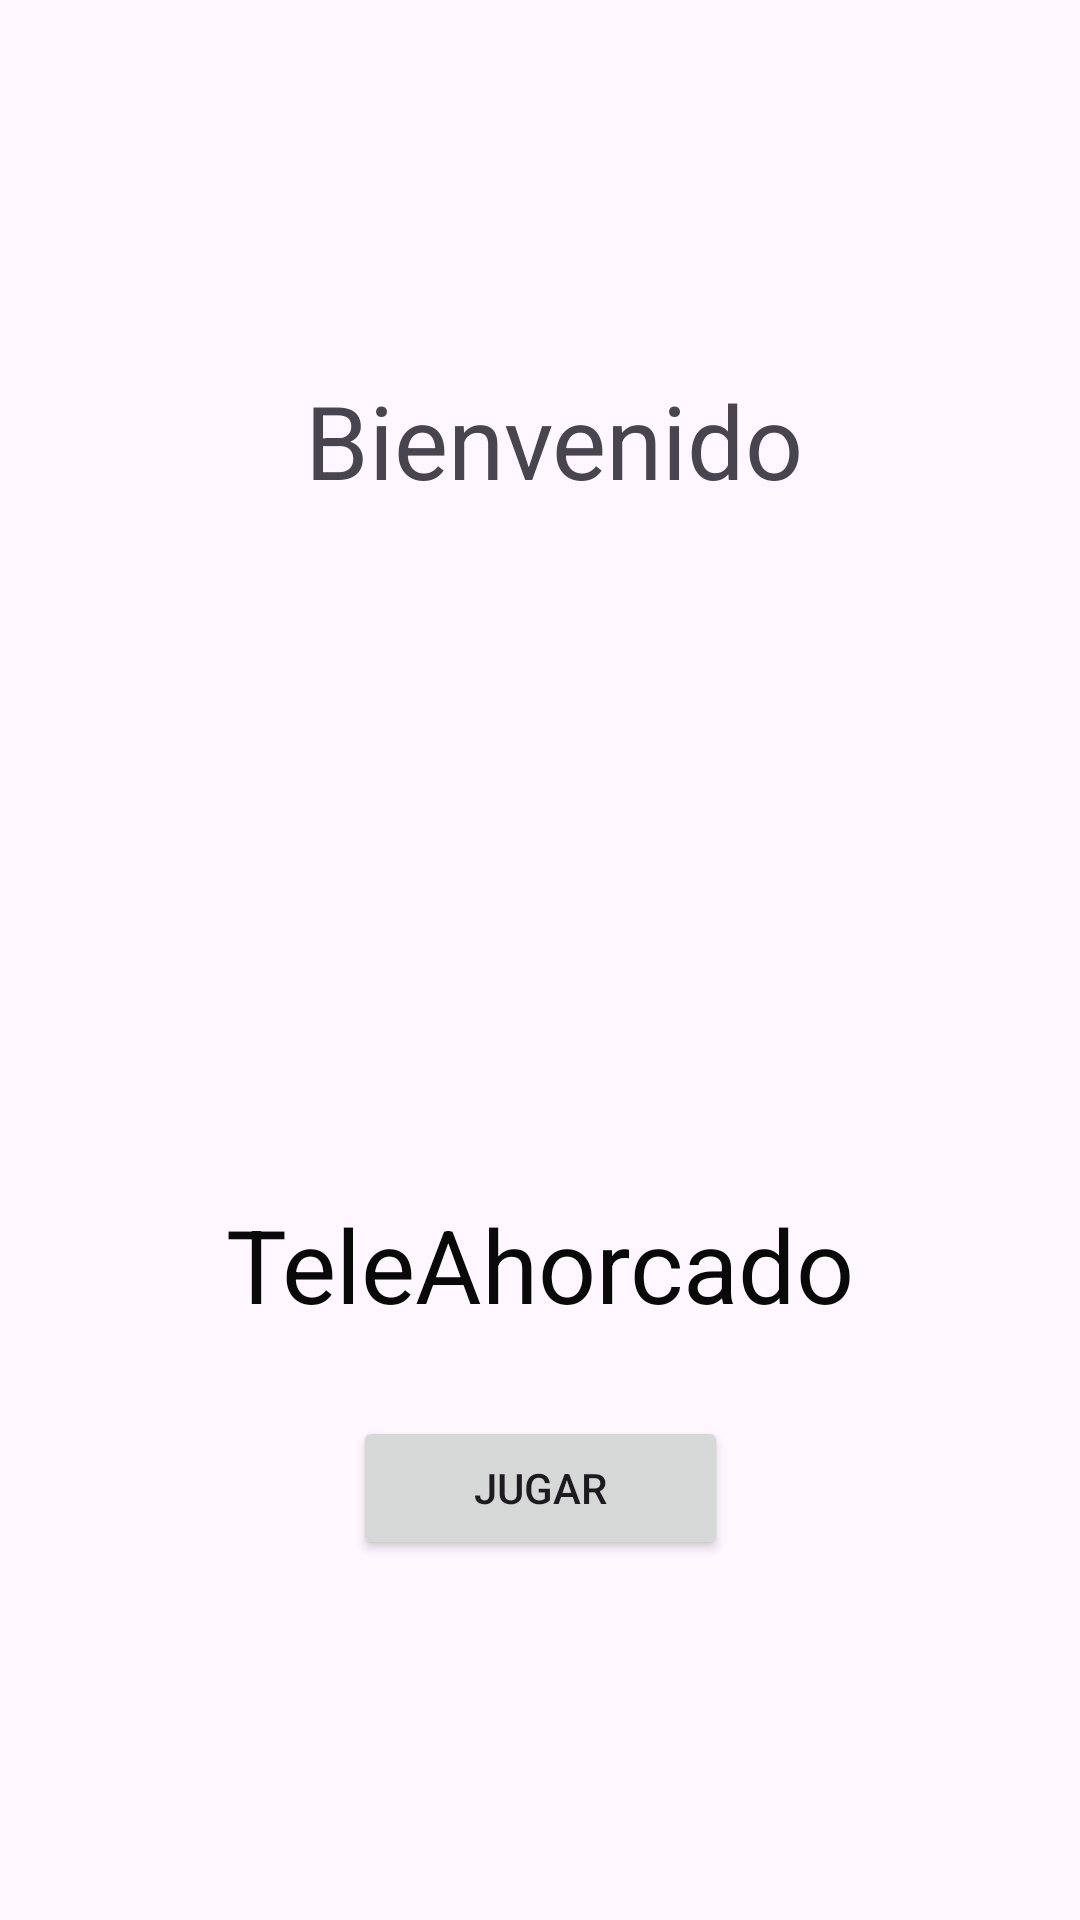

Produce the Android XML layout that renders to this screen, including the resource entries it uses.
<!-- AndroidManifest.xml: application theme Theme.LAB1_20181650 -->
<!-- res/layout/activity_menu.xml -->
<?xml version="1.0" encoding="utf-8"?>
<androidx.constraintlayout.widget.ConstraintLayout xmlns:android="http://schemas.android.com/apk/res/android"
    xmlns:app="http://schemas.android.com/apk/res-auto"
    xmlns:tools="http://schemas.android.com/tools"
    android:layout_width="match_parent"
    android:layout_height="match_parent"
    tools:context=".MenuActivity">

    <ImageView
        android:id="@+id/imageViewAntenna"
        android:layout_width="222dp"
        android:layout_height="240dp"
        android:layout_marginStart="120dp"
        android:layout_marginTop="48dp"
        android:layout_marginEnd="120dp"
        app:layout_constraintEnd_toEndOf="parent"
        app:layout_constraintHorizontal_bias="0.509"
        app:layout_constraintStart_toStartOf="parent"
        app:layout_constraintTop_toBottomOf="@+id/textView"
        app:srcCompat="@drawable/antenna_logo" />

    <TextView
        android:id="@+id/textView2"
        android:layout_width="wrap_content"
        android:layout_height="wrap_content"
        android:layout_marginStart="120dp"
        android:layout_marginEnd="120dp"
        android:layout_marginBottom="28dp"
        android:text="TeleAhorcado"
        android:textAlignment="center"
        android:textColor="#090909"
        android:textSize="34sp"
        app:layout_constraintBottom_toTopOf="@+id/button"
        app:layout_constraintEnd_toEndOf="parent"
        app:layout_constraintStart_toStartOf="parent" />

    <Button
        android:id="@+id/button"
        android:layout_width="125dp"
        android:layout_height="48dp"
        android:layout_marginStart="120dp"
        android:layout_marginEnd="120dp"
        android:layout_marginBottom="120dp"
        android:text="Jugar"
        app:layout_constraintBottom_toBottomOf="parent"
        app:layout_constraintEnd_toEndOf="parent"
        app:layout_constraintStart_toStartOf="parent" />

    <TextView
        android:id="@+id/textView"
        android:layout_width="wrap_content"
        android:layout_height="wrap_content"
        android:layout_marginStart="120dp"
        android:layout_marginTop="124dp"
        android:layout_marginEnd="120dp"
        android:text="Bienvenido"
        android:textAlignment="center"
        android:textSize="34sp"
        app:layout_constraintEnd_toEndOf="parent"
        app:layout_constraintHorizontal_bias="0.4"
        app:layout_constraintStart_toStartOf="parent"
        app:layout_constraintTop_toTopOf="parent" />

</androidx.constraintlayout.widget.ConstraintLayout>
<!-- resources referenced by this layout -->
<resources>
  <style name="Theme.LAB1_20181650" parent="Base.Theme.LAB1_20181650" />
  <style name="Base.Theme.LAB1_20181650" parent="Theme.Material3.DayNight">
          
          <item name="colorPrimary">@color/colorPrimaryDark</item> --&gt;
          
          
      </style>
  <color name="colorPrimaryDark">#005FB3</color>
</resources>
